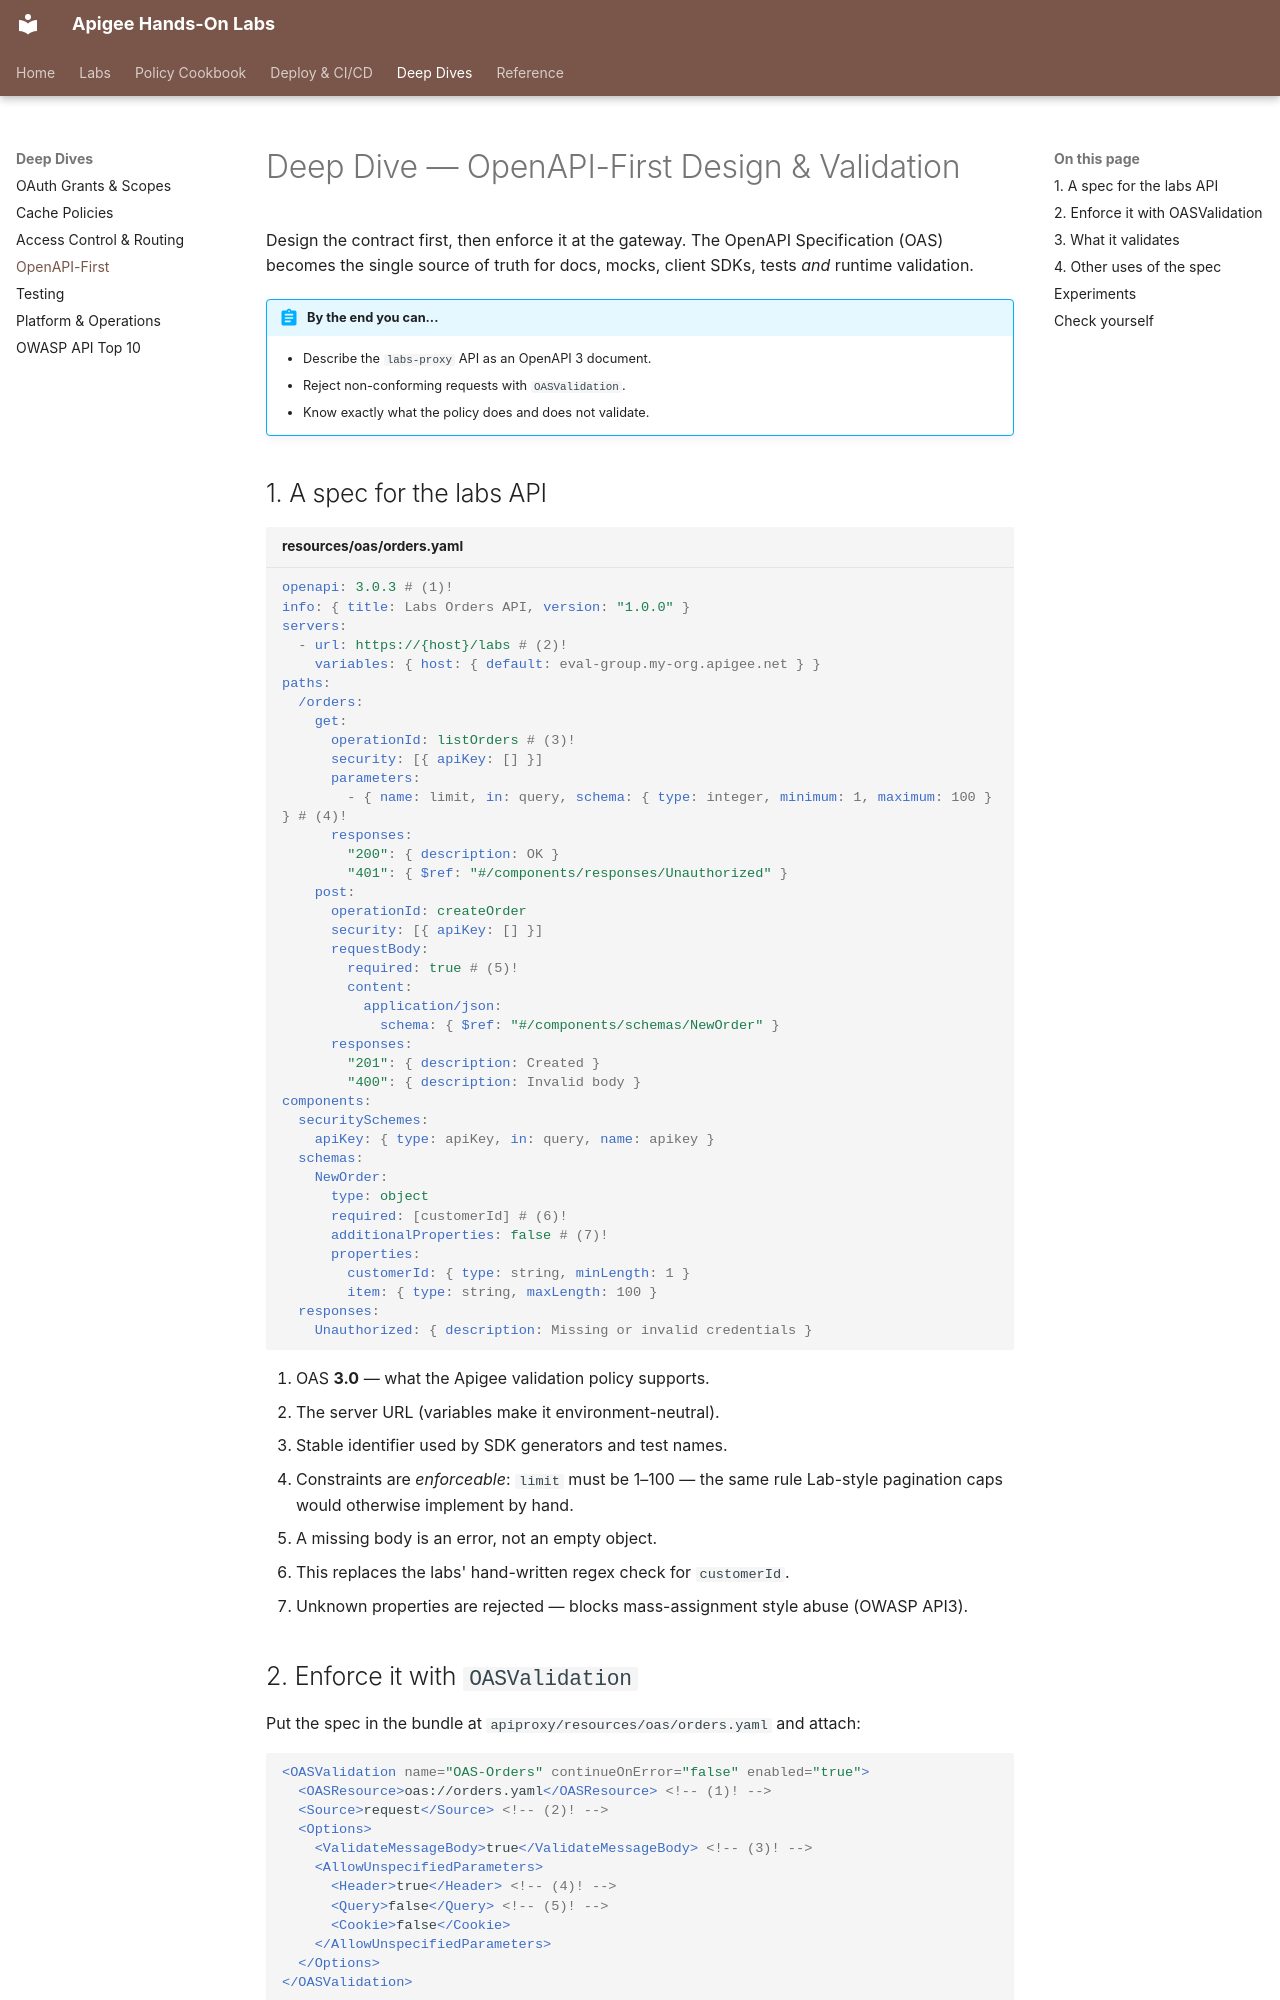

repository: nitinkc/apigee · page: deep-dives/openapi-first/index.html · generator: mkdocs

# Deep Dive — OpenAPI-First Design & Validation

Design the contract first, then enforce it at the gateway. The OpenAPI
Specification (OAS) becomes the single source of truth for docs, mocks, client
SDKs, tests *and* runtime validation.

!!! abstract "By the end you can..."
    - Describe the `labs-proxy` API as an OpenAPI 3 document.
    - Reject non-conforming requests with `OASValidation`.
    - Know exactly what the policy does and does not validate.

## 1. A spec for the labs API

```yaml title="resources/oas/orders.yaml"
openapi: 3.0.3 # (1)!
info: { title: Labs Orders API, version: "1.0.0" }
servers:
  - url: https://{host}/labs # (2)!
    variables: { host: { default: eval-group.my-org.apigee.net } }
paths:
  /orders:
    get:
      operationId: listOrders # (3)!
      security: [{ apiKey: [] }]
      parameters:
        - { name: limit, in: query, schema: { type: integer, minimum: 1, maximum: 100 } } # (4)!
      responses:
        "200": { description: OK }
        "401": { $ref: "#/components/responses/Unauthorized" }
    post:
      operationId: createOrder
      security: [{ apiKey: [] }]
      requestBody:
        required: true # (5)!
        content:
          application/json:
            schema: { $ref: "#/components/schemas/NewOrder" }
      responses:
        "201": { description: Created }
        "400": { description: Invalid body }
components:
  securitySchemes:
    apiKey: { type: apiKey, in: query, name: apikey }
  schemas:
    NewOrder:
      type: object
      required: [customerId] # (6)!
      additionalProperties: false # (7)!
      properties:
        customerId: { type: string, minLength: 1 }
        item: { type: string, maxLength: 100 }
  responses:
    Unauthorized: { description: Missing or invalid credentials }
```

1. OAS **3.0** — what the Apigee validation policy supports.
2. The server URL (variables make it environment-neutral).
3. Stable identifier used by SDK generators and test names.
4. Constraints are *enforceable*: `limit` must be 1–100 — the same rule Lab-style
   pagination caps would otherwise implement by hand.
5. A missing body is an error, not an empty object.
6. This replaces the labs' hand-written regex check for `customerId`.
7. Unknown properties are rejected — blocks mass-assignment style abuse
   (OWASP API3).
